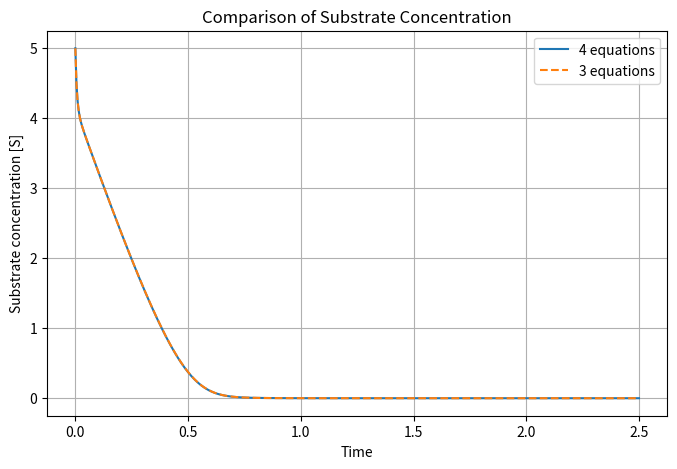
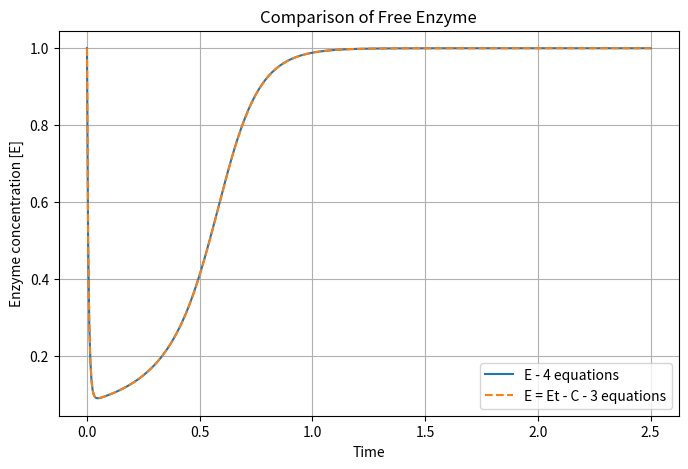
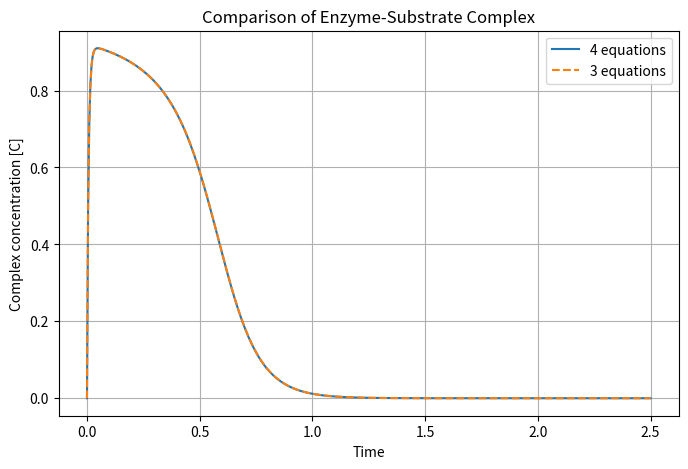
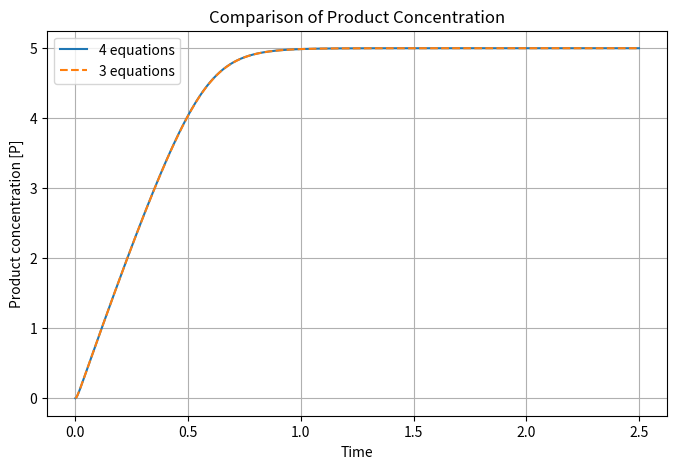

Generate these figures, in order, with matplotlib:
import numpy as np
import matplotlib.pyplot as plt
from scipy.integrate import solve_ivp

# ============================================================
# PARAMETER
# ============================================================

kf = 30.0       # konstanta pembentukan kompleks
kr = 1.0        # konstanta dissociation
k2 = 10.0       # konstanta pembentukan produk
Et = 1.0        # total konsentrasi enzim

# Kondisi awal
E0 = Et
S0 = 5.0
C0 = 0.0
P0 = 0.0

# Waktu simulasi
t_start = 0
t_end = 2.5
n_points = 500

t_eval = np.linspace(t_start, t_end, n_points)


# ============================================================
# MODEL 1 : MICHAELIS-MENTEN 4 PERSAMAAN
# ============================================================

def model_4(t, y):

    E, S, C, P = y

    # Reaction rates
    v_forward = kf * E * S
    v_reverse = kr * C
    v_product = k2 * C

    # ODE
    dE_dt = -v_forward + v_reverse + v_product
    dS_dt = -v_forward + v_reverse
    dC_dt = v_forward - v_reverse - v_product
    dP_dt = v_product

    return [dE_dt, dS_dt, dC_dt, dP_dt]


# ============================================================
# MODEL 2 : MICHAELIS-MENTEN 3 PERSAMAAN
# ============================================================

def model_3(t, y):

    S, C, P = y

    # Enzyme diperoleh dari conservation law
    E = Et - C

    # Reaction rates
    v_forward = kf * E * S
    v_reverse = kr * C
    v_product = k2 * C

    # ODE
    dS_dt = -v_forward + v_reverse
    dC_dt = v_forward - v_reverse - v_product
    dP_dt = v_product

    return [dS_dt, dC_dt, dP_dt]


# ============================================================
# SIMULASI MODEL 4
# ============================================================

solution_4 = solve_ivp(
    model_4,
    [t_start, t_end],
    [E0, S0, C0, P0],
    t_eval=t_eval,
    method='LSODA'
)

E_4 = solution_4.y[0]
S_4 = solution_4.y[1]
C_4 = solution_4.y[2]
P_4 = solution_4.y[3]


# ============================================================
# SIMULASI MODEL 3
# ============================================================

solution_3 = solve_ivp(
    model_3,
    [t_start, t_end],
    [S0, C0, P0],
    t_eval=t_eval,
    method='LSODA'
)

S_3 = solution_3.y[0]
C_3 = solution_3.y[1]
P_3 = solution_3.y[2]

# Enzyme dari conservation law
E_3 = Et - C_3


# ============================================================
# GRAFIK 1 : SUBSTRATE
# ============================================================

plt.figure(figsize=(8, 5))

plt.plot(t_eval, S_4, label='4 equations')
plt.plot(t_eval, S_3, '--', label='3 equations')

plt.xlabel('Time')
plt.ylabel('Substrate concentration [S]')
plt.title('Comparison of Substrate Concentration')

plt.legend()
plt.grid()
plt.show()


# ============================================================
# GRAFIK 2 : ENZYME
# ============================================================

plt.figure(figsize=(8, 5))

plt.plot(t_eval, E_4, label='E - 4 equations')
plt.plot(t_eval, E_3, '--', label='E = Et - C - 3 equations')

plt.xlabel('Time')
plt.ylabel('Enzyme concentration [E]')
plt.title('Comparison of Free Enzyme')

plt.legend()
plt.grid()
plt.show()


# ============================================================
# GRAFIK 3 : ENZYME-SUBSTRATE COMPLEX
# ============================================================

plt.figure(figsize=(8, 5))

plt.plot(t_eval, C_4, label='4 equations')
plt.plot(t_eval, C_3, '--', label='3 equations')

plt.xlabel('Time')
plt.ylabel('Complex concentration [C]')
plt.title('Comparison of Enzyme-Substrate Complex')

plt.legend()
plt.grid()
plt.show()


# ============================================================
# GRAFIK 4 : PRODUCT
# ============================================================

plt.figure(figsize=(8, 5))

plt.plot(t_eval, P_4, label='4 equations')
plt.plot(t_eval, P_3, '--', label='3 equations')

plt.xlabel('Time')
plt.ylabel('Product concentration [P]')
plt.title('Comparison of Product Concentration')

plt.legend()
plt.grid()
plt.show()


# ============================================================
# ERROR / PERBEDAAN
# ============================================================

error_S = np.max(np.abs(S_4 - S_3))
error_C = np.max(np.abs(C_4 - C_3))
error_P = np.max(np.abs(P_4 - P_3))
error_E = np.max(np.abs(E_4 - E_3))

print("======================================")
print("COMPARISON")
print("======================================")

print(f"Maximum error S = {error_S:.10e}")
print(f"Maximum error C = {error_C:.10e}")
print(f"Maximum error P = {error_P:.10e}")
print(f"Maximum error E = {error_E:.10e}")
